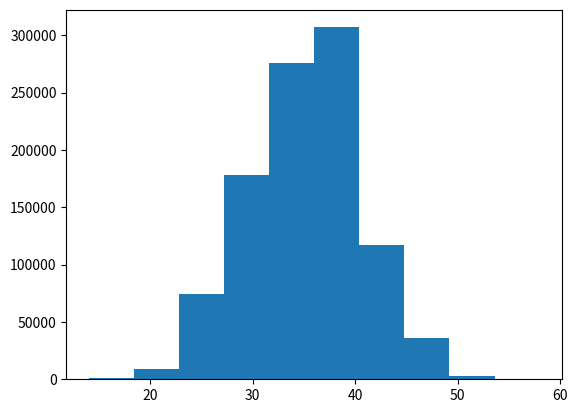

This figure's Python source:
# -*- coding: utf-8 -*-
"""
Created on Wed Sep 29 15:09:02 2021

@author: Admin
"""

import numpy as np
import matplotlib.pyplot as plt
from datetime import datetime


start_time = datetime.now()

X = np.random.randint(1, 7, (1000000, 10))
Y = np.sum(X, axis=1)
plt.hist(Y)

end_time = datetime.now()
print(end_time - start_time)
